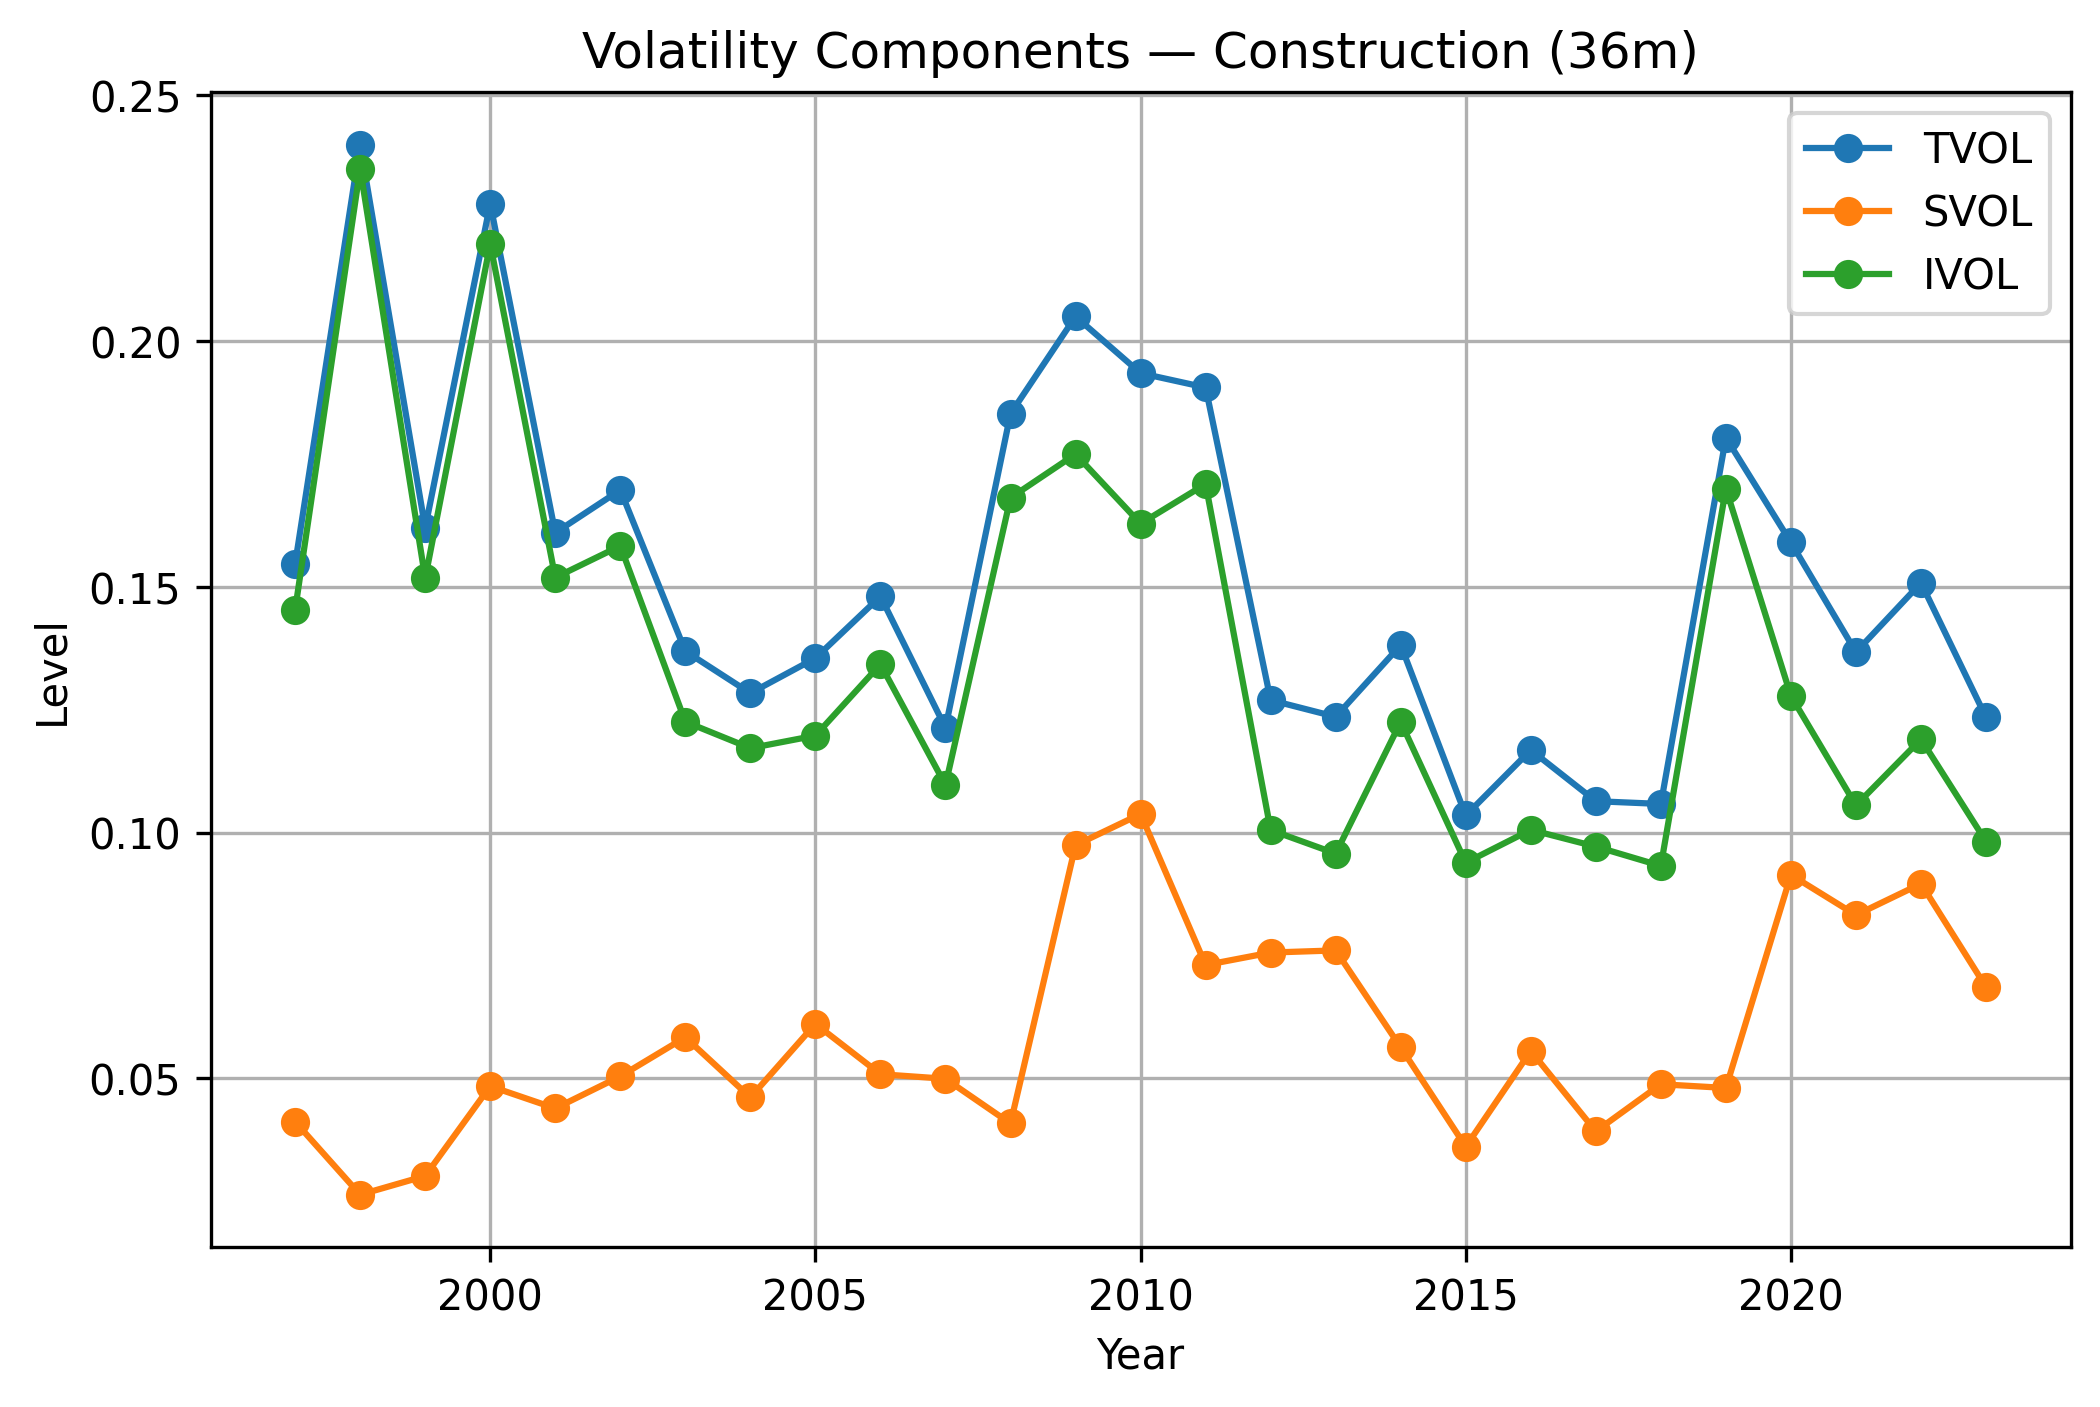

Data behind this chart, as committed beside it:
year, tvol_36m, svol_36m, ivol_36m
1996, , , 
1997, 0.1546, 0.04118, 0.1453
1998, 0.24, 0.02634, 0.2351
1999, 0.162, 0.03015, 0.1517
2000, 0.228, 0.04841, 0.2198
2001, 0.161, 0.0439, 0.1519
2002, 0.1697, 0.05041, 0.1583
2003, 0.1369, 0.05837, 0.1225
2004, 0.1284, 0.04612, 0.1172
2005, 0.1355, 0.06109, 0.1197
2006, 0.1481, 0.05085, 0.1343
2007, 0.1213, 0.04992, 0.1097
2008, 0.1852, 0.04082, 0.1681
2009, 0.205, 0.09744, 0.177
2010, 0.1935, 0.1038, 0.1629
2011, 0.1906, 0.07306, 0.1709
2012, 0.127, 0.0756, 0.1005
2013, 0.1236, 0.07604, 0.09574
2014, 0.1382, 0.05631, 0.1225
2015, 0.1035, 0.03611, 0.09387
2016, 0.1168, 0.05558, 0.1006
2017, 0.1064, 0.03923, 0.09715
2018, 0.1058, 0.04881, 0.09323
2019, 0.1803, 0.04805, 0.17
2020, 0.159, 0.0914, 0.1278
2021, 0.1367, 0.08322, 0.1055
2022, 0.1508, 0.08961, 0.119
2023, 0.1234, 0.06858, 0.09817
